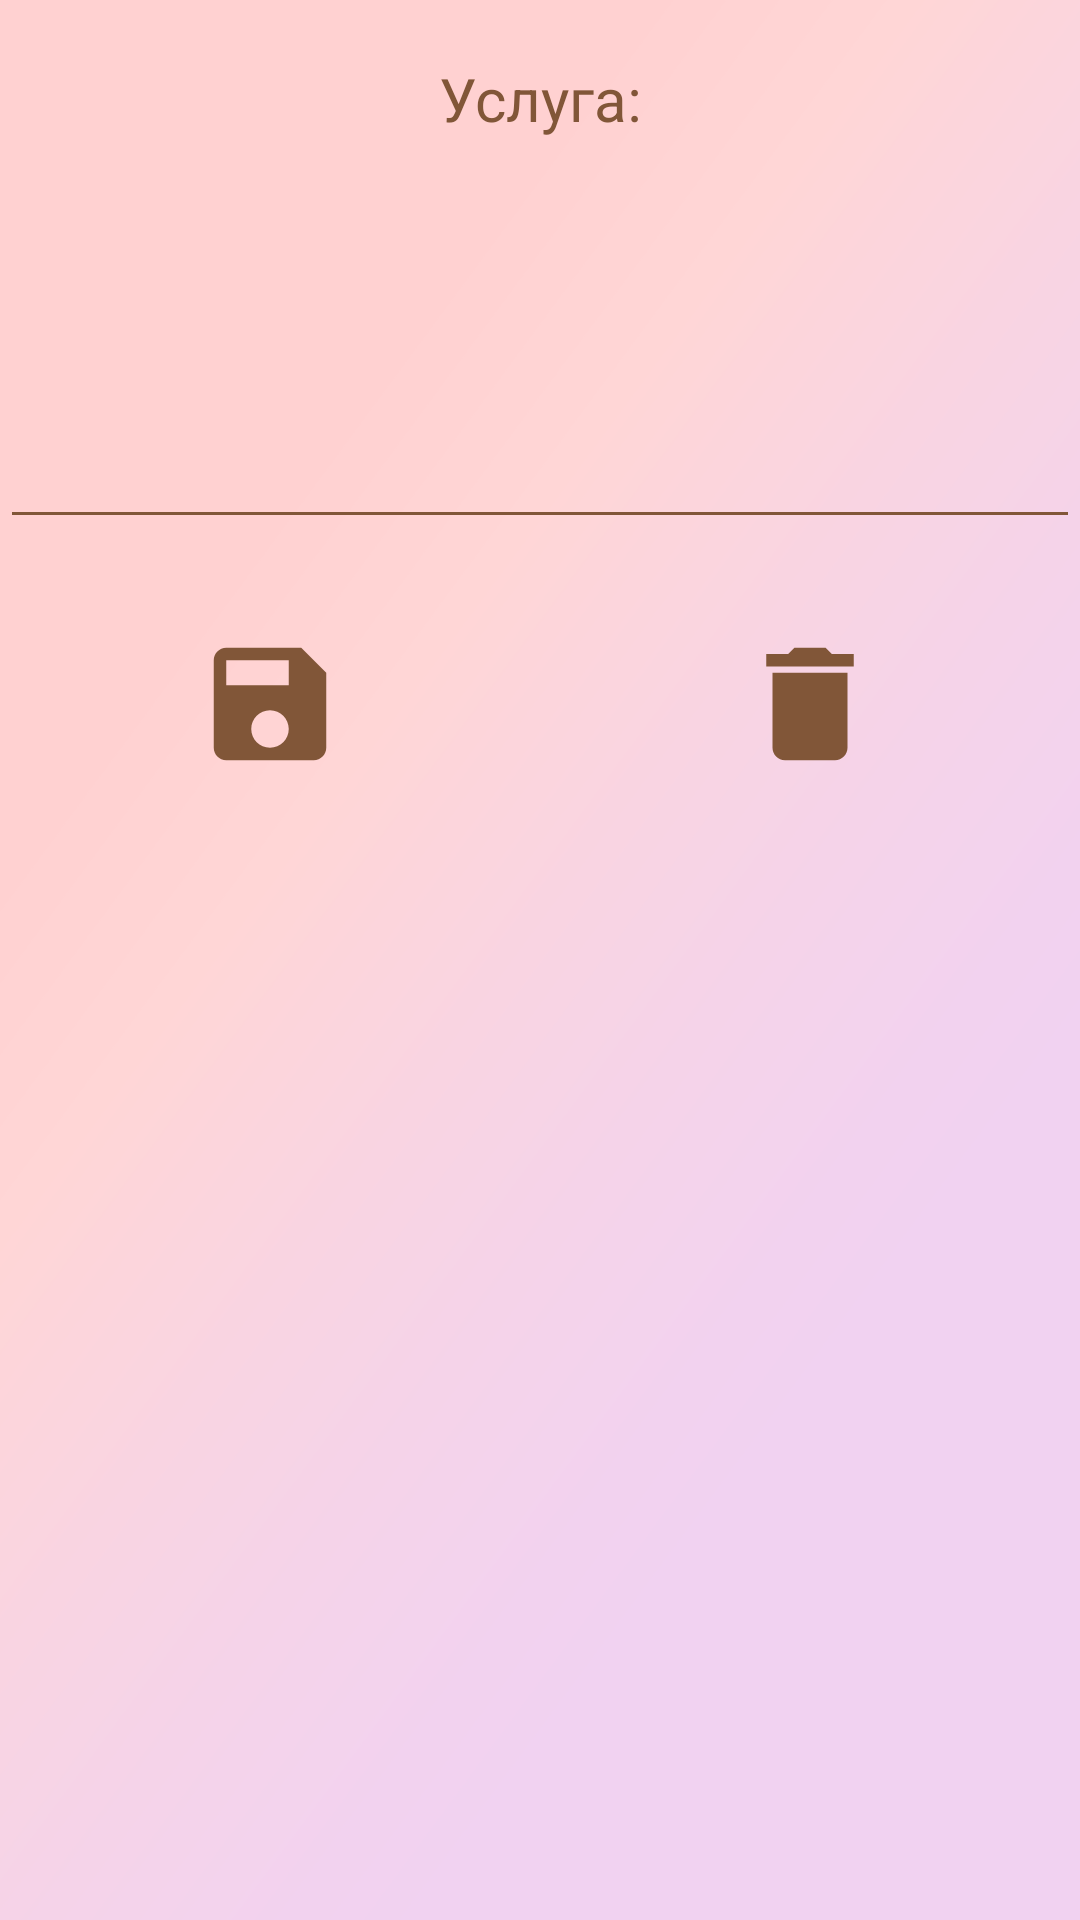

Produce the Android XML layout that renders to this screen, including the resource entries it uses.
<!-- AndroidManifest.xml: application theme Theme.OrganizerForLaserHairRemovalSalon -->
<!-- res/layout/activity_service_edit.xml -->
<?xml version="1.0" encoding="utf-8"?>
<LinearLayout
    xmlns:android="http://schemas.android.com/apk/res/android"
    xmlns:tools="http://schemas.android.com/tools"
    android:layout_width="match_parent"
    android:layout_height="match_parent"
    android:orientation="vertical"
    android:fontFamily="casual"
    android:background="@drawable/bg_1"
    android:gravity="fill"
    tools:context=".Calendar.EventEditActivity">

    <TextView
        android:layout_width="wrap_content"
        android:layout_height="wrap_content"
        android:layout_gravity="center"
        android:layout_marginTop="20dp"
        android:text="Услуга:"
        android:textSize="20sp"
        android:textAlignment="center"
        android:fontFamily="casual"
        android:textColor="@color/coffeeMilkDark"/>

    <EditText
        android:id="@+id/serviceNameEditText"
        android:layout_width="match_parent"
        android:layout_height="wrap_content"
        android:layout_marginTop="20dp"
        android:backgroundTint="@color/coffeeMilkDark"
        android:ems="10"
        android:fontFamily="casual"
        android:gravity="center"
        android:inputType="textMultiLine"
        android:lines="2"
        android:minLines="3"
        android:scrollbarThumbHorizontal="@color/coffeeMilkDark"
        android:scrollbarThumbVertical="@color/coffeeMilkDark"
        android:textColor="@color/coffeeMilkDark"
        android:textColorHighlight="@color/coffeeMilkDark"
        android:textColorHint="@color/coffeeMilkDark"
        android:textColorLink="@color/coffeeMilkDark"
        android:textCursorDrawable="@color/coffeeMilkDark"
        android:textSize="20sp" />

    <LinearLayout
        android:layout_width="match_parent"
        android:layout_height="wrap_content">

        <ImageButton
            android:id="@+id/saveServiceImageButton"
            android:layout_width="50sp"
            android:layout_height="50sp"
            android:layout_marginTop="30sp"
            android:layout_weight="1"
            android:background="@null"
            android:contentDescription="Сохранить"
            android:scaleType="fitCenter"
            android:src="@drawable/baseline_save_24" />

        <ImageButton
            android:id="@+id/deleteServiceImageButton"
            android:layout_width="50sp"
            android:layout_height="50sp"
            android:layout_marginTop="30sp"
            android:layout_weight="1"
            android:background="@null"
            android:contentDescription="Удалить"
            android:scaleType="fitCenter"
            android:src="@drawable/baseline_delete_24" />
    </LinearLayout>

</LinearLayout>
<!-- resources referenced by this layout -->
<resources>
  <color name="coffeeMilkDark">#815638</color>
  <!-- drawable baseline_delete_24 (drawable) -->
  <vector android:height="24dp" android:tint="@color/coffeeMilkDark"
      android:viewportHeight="24" android:viewportWidth="24"
      android:width="24dp" xmlns:android="http://schemas.android.com/apk/res/android">
      <path android:fillColor="@android:color/white" android:pathData="M6,19c0,1.1 0.9,2 2,2h8c1.1,0 2,-0.9 2,-2V7H6v12zM19,4h-3.5l-1,-1h-5l-1,1H5v2h14V4z"/>
  </vector>
  <!-- drawable baseline_save_24 (drawable) -->
  <vector android:height="24dp" android:tint="@color/coffeeMilkDark"
      android:viewportHeight="24" android:viewportWidth="24"
      android:width="24dp" xmlns:android="http://schemas.android.com/apk/res/android">
      <path android:fillColor="@color/till" android:pathData="M17,3L5,3c-1.11,0 -2,0.9 -2,2v14c0,1.1 0.89,2 2,2h14c1.1,0 2,-0.9 2,-2L21,7l-4,-4zM12,19c-1.66,0 -3,-1.34 -3,-3s1.34,-3 3,-3 3,1.34 3,3 -1.34,3 -3,3zM15,9L5,9L5,5h10v4z"/>
  </vector>
  <!-- drawable bg_1: png bitmap (drawable, 56263 bytes) -->
  <style name="Theme.OrganizerForLaserHairRemovalSalon" parent="Theme.AppCompat.Light.NoActionBar">
      </style>
  <color name="till">#022929</color>
</resources>
